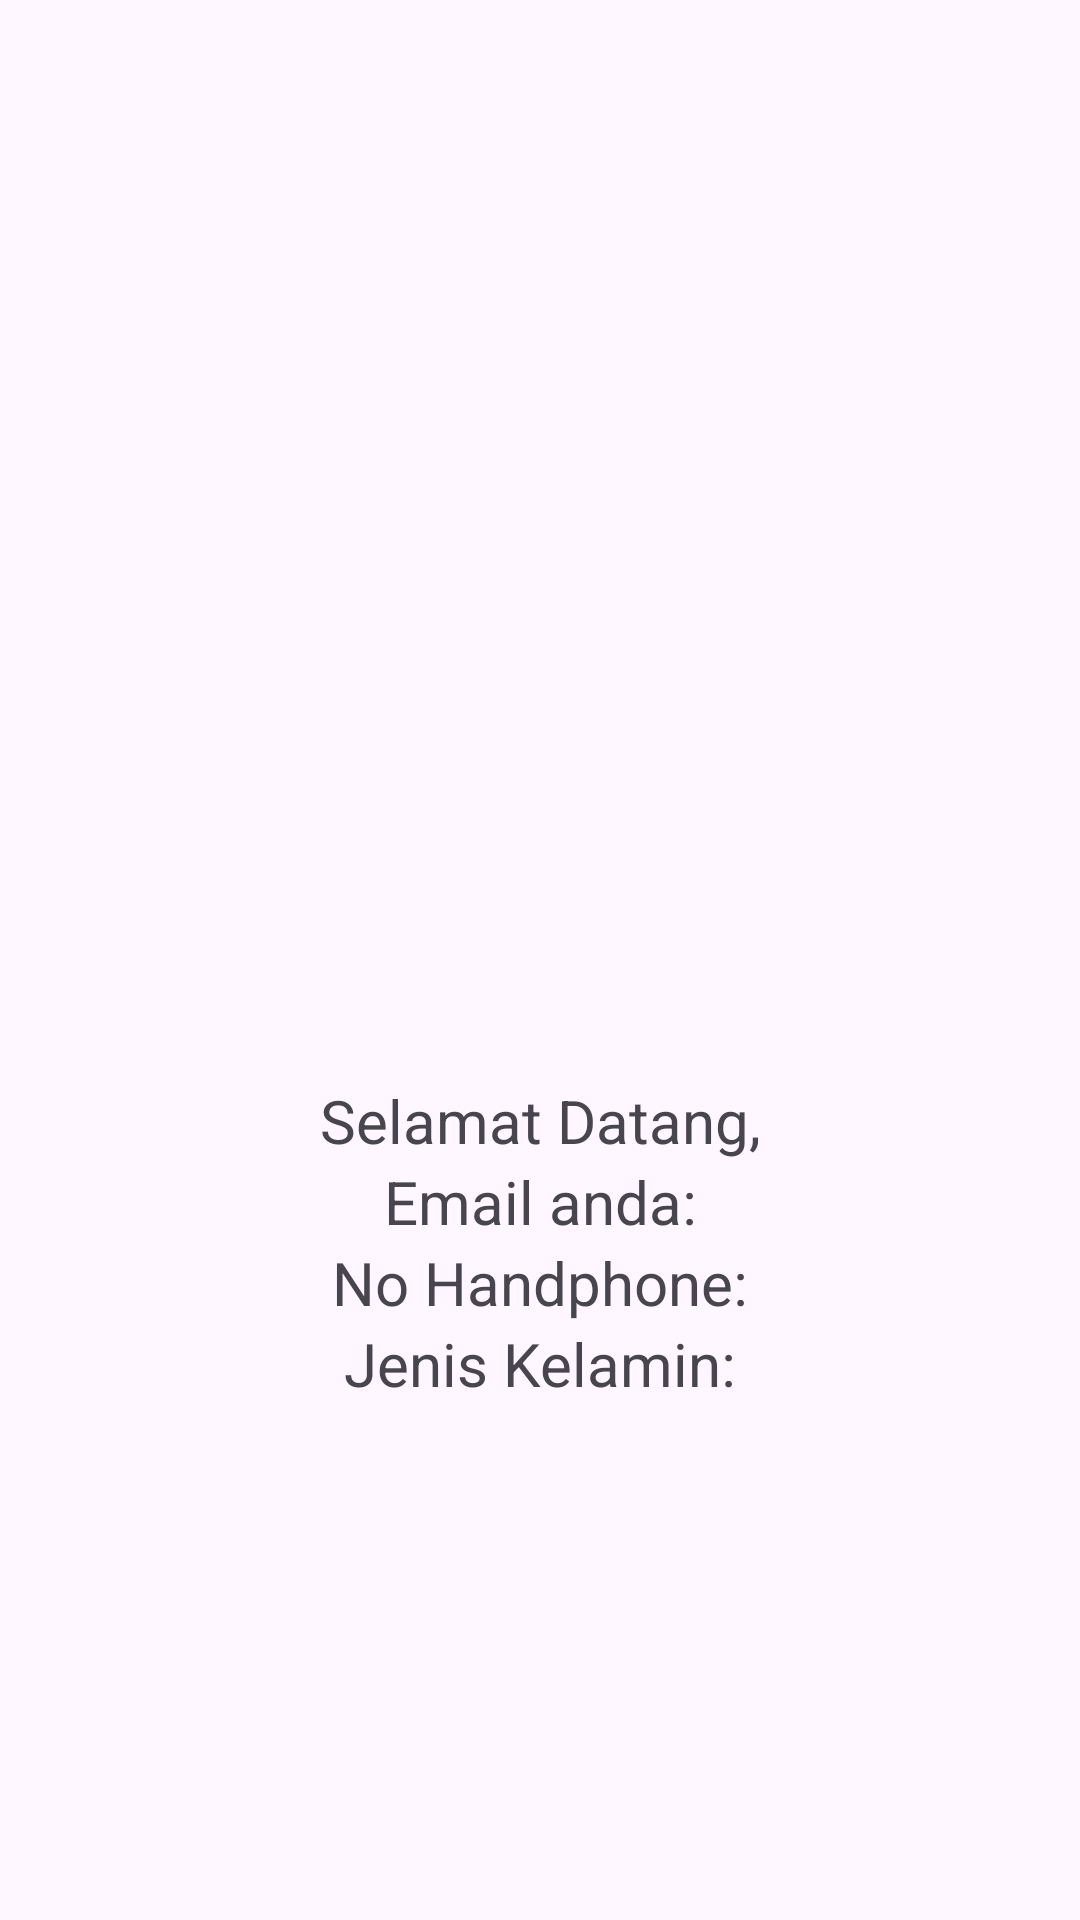

Reconstruct the res/layout file that produces this screen, plus the resources it refers to.
<!-- AndroidManifest.xml: application theme Theme.MyLogPage2 -->
<!-- res/layout/activity_third.xml -->
<?xml version="1.0" encoding="utf-8"?>
<androidx.constraintlayout.widget.ConstraintLayout xmlns:android="http://schemas.android.com/apk/res/android"
    xmlns:app="http://schemas.android.com/apk/res-auto"
    xmlns:tools="http://schemas.android.com/tools"
    android:id="@+id/main"
    android:layout_width="match_parent"
    android:layout_height="match_parent"
    tools:context=".ThirdActivity">

    <TextView
        android:textSize="20sp"
        android:layout_marginTop="360dp"
        android:id="@+id/name"
        android:layout_width="match_parent"
        android:layout_height="wrap_content"
        app:layout_constraintStart_toStartOf="parent"
        app:layout_constraintTop_toTopOf="parent"
        android:gravity="center"
        android:text="@string/profil1"/>
    <TextView
        android:textSize="20sp"
        android:id="@+id/email"
        android:layout_width="match_parent"
        android:layout_height="wrap_content"
        app:layout_constraintStart_toStartOf="parent"
        app:layout_constraintTop_toBottomOf="@id/name"
        android:gravity="center"
        android:text="@string/profil2"/>
    <TextView
        android:textSize="20sp"
        android:id="@+id/phone"
        android:layout_width="match_parent"
        android:layout_height="wrap_content"
        app:layout_constraintStart_toStartOf="parent"
        app:layout_constraintTop_toBottomOf="@id/email"
        android:gravity="center"
        android:text="@string/profil3"/>
    <TextView
        android:textSize="20sp"
        android:id="@+id/gender"
        android:layout_width="match_parent"
        android:layout_height="wrap_content"
        app:layout_constraintStart_toStartOf="parent"
        app:layout_constraintTop_toBottomOf="@id/phone"
        android:gravity="center"
        android:text="@string/profil4"/>


</androidx.constraintlayout.widget.ConstraintLayout>
<!-- resources referenced by this layout -->
<resources>
  <string name="profil1">Selamat Datang, </string>
  <string name="profil2">Email anda: </string>
  <string name="profil3">No Handphone: </string>
  <string name="profil4">Jenis Kelamin: </string>
  <style name="Theme.MyLogPage2" parent="Base.Theme.MyLogPage2" />
  <style name="Base.Theme.MyLogPage2" parent="Theme.Material3.DayNight.NoActionBar">
          
          
      </style>
</resources>
